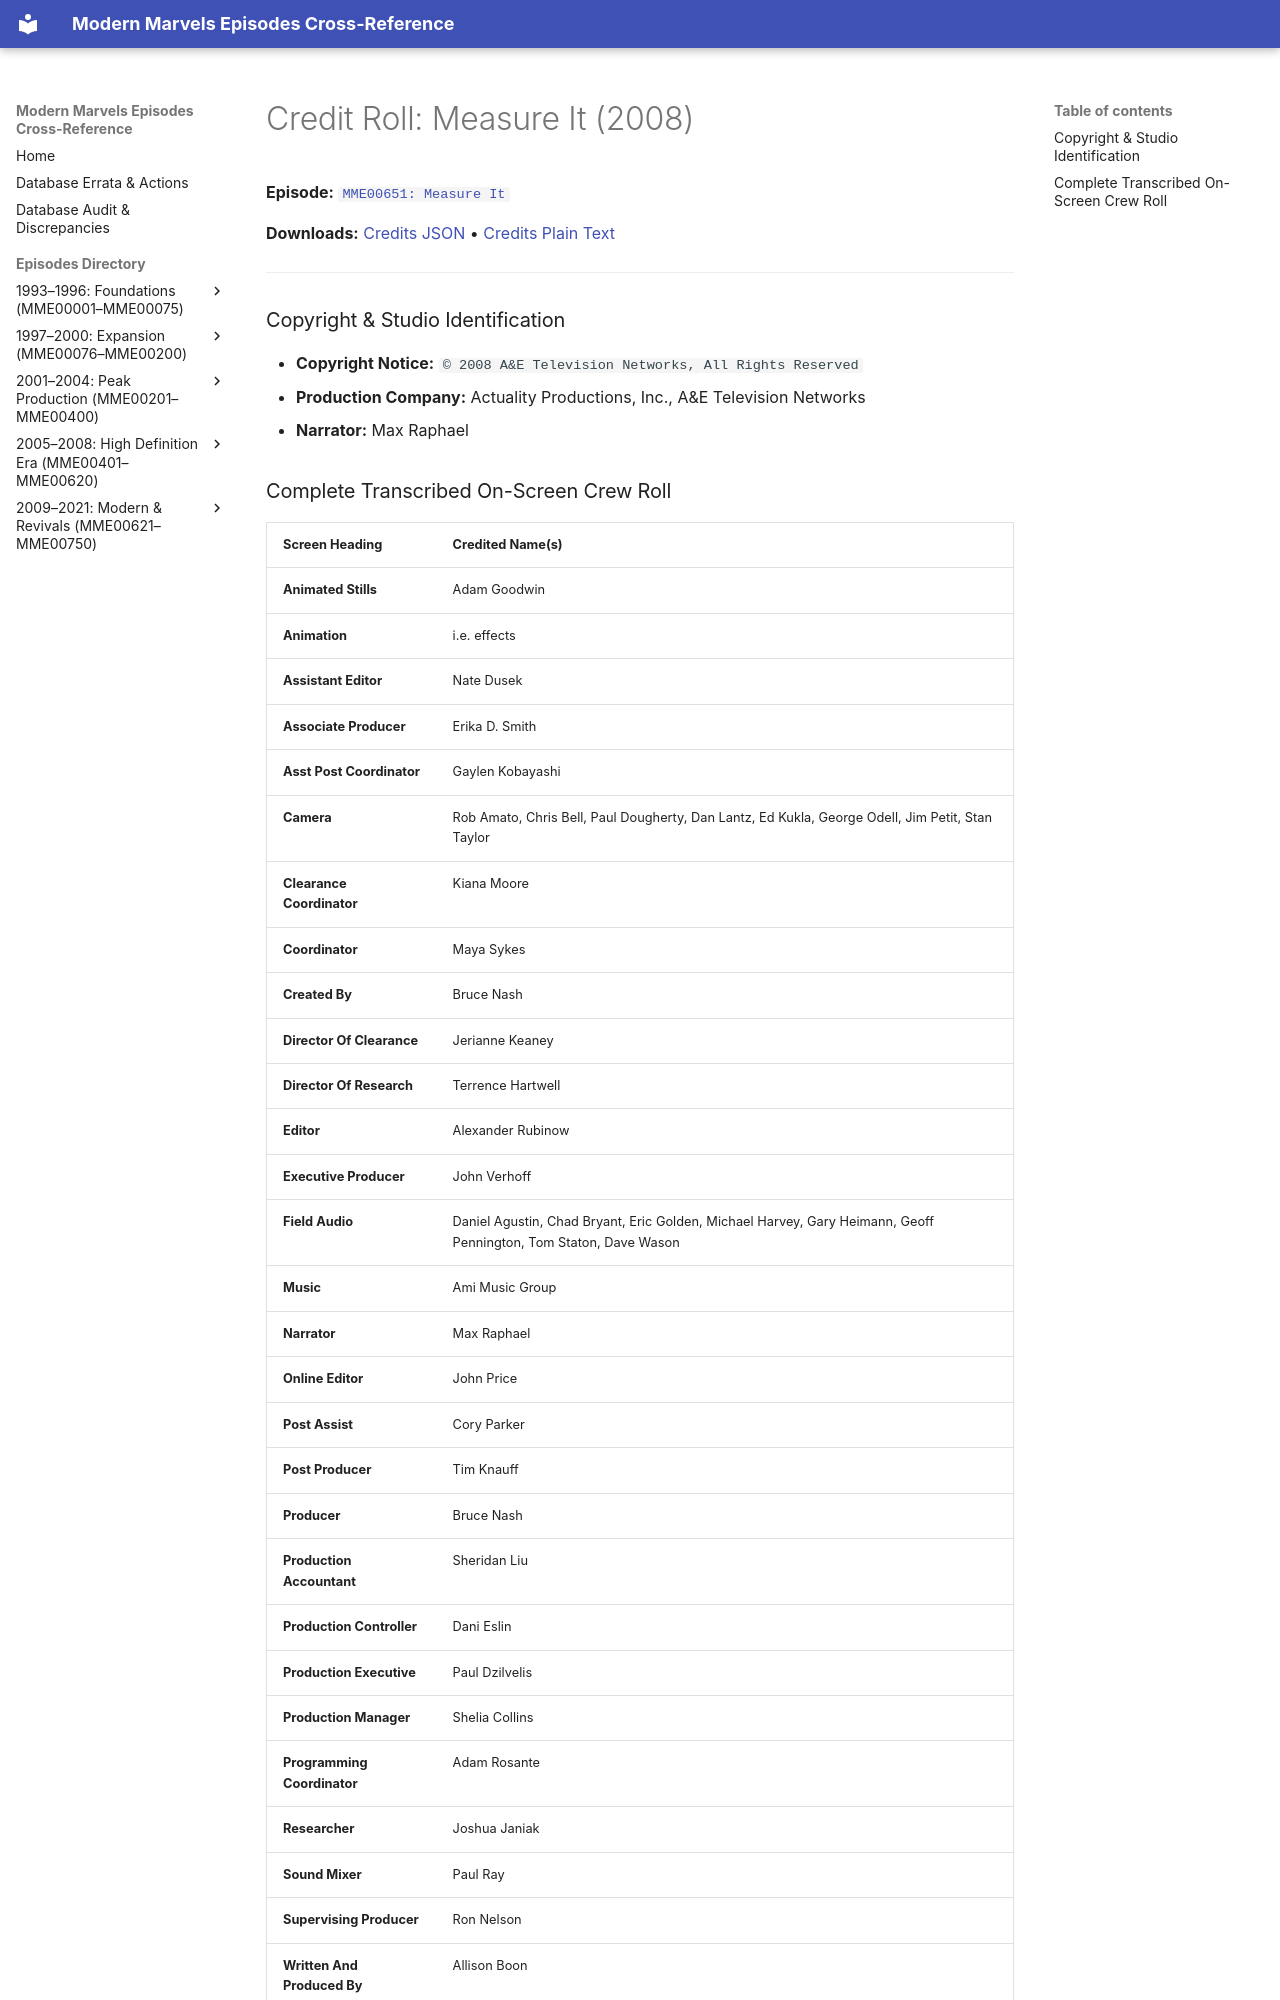

repository: ModernMarvelsFan/ModernMarvels · page: credits/MME00651-credits/index.html · generator: mkdocs

# Credit Roll: Measure It (2008)
**Episode:** [`MME00651: Measure It`](../episodes/MME00651.md)

**Downloads:** [Credits JSON](json/MME00651-credits.json) • [Credits Plain Text](txt/MME00651-credits.txt)

---

### Copyright & Studio Identification
* **Copyright Notice:** `© 2008 A&E Television Networks, All Rights Reserved`
* **Production Company:** Actuality Productions, Inc., A&E Television Networks
* **Narrator:** Max Raphael
